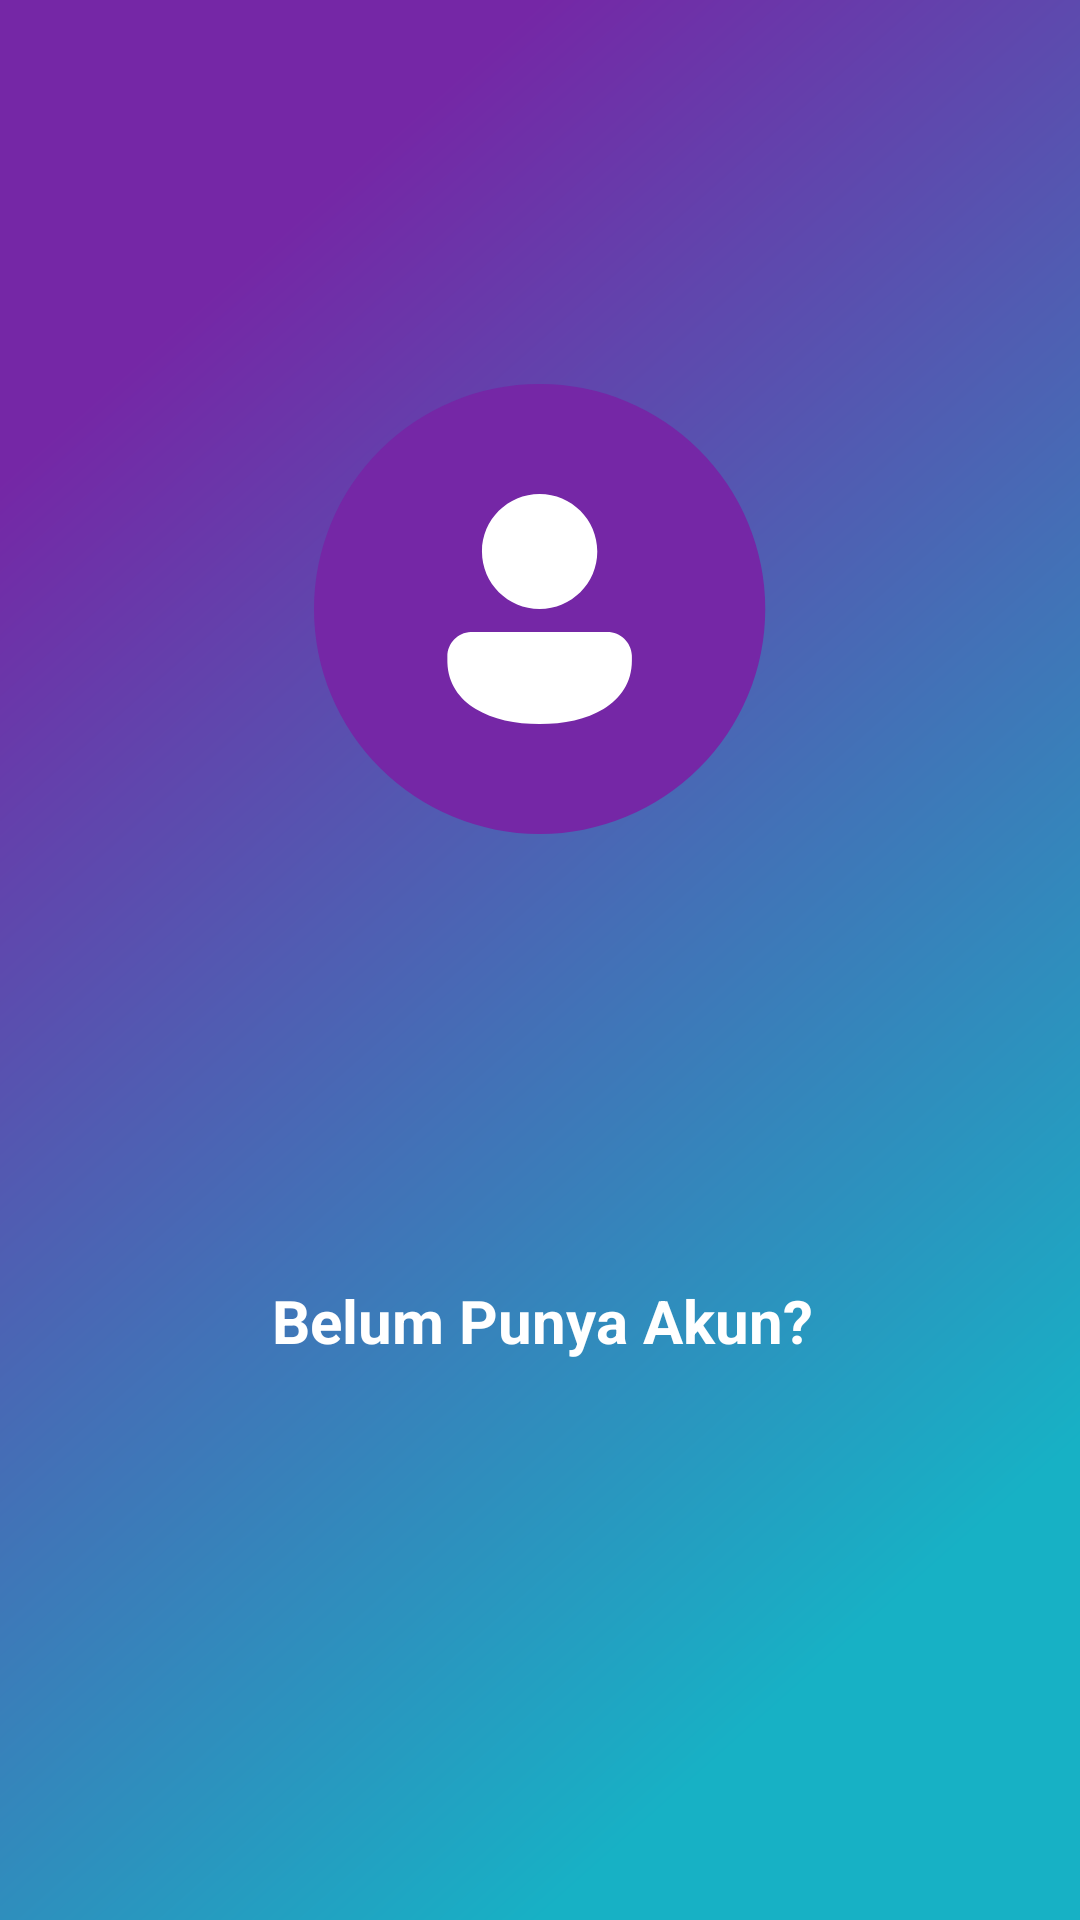

Layout XML and referenced resources for this Android screen:
<!-- AndroidManifest.xml: application theme Theme.AppInformationCovid -->
<!-- res/layout/fragment_login.xml -->
<?xml version="1.0" encoding="utf-8"?>
<androidx.constraintlayout.widget.ConstraintLayout xmlns:android="http://schemas.android.com/apk/res/android"
    xmlns:tools="http://schemas.android.com/tools"
    android:layout_width="match_parent"
    android:layout_height="match_parent"
    android:background="@drawable/gradation_background"
    xmlns:app="http://schemas.android.com/apk/res-auto"
    tools:context=".ui.login.LoginFragment">

    
    <ImageView
        android:id="@+id/bg_login"
        android:layout_width="wrap_content"
        android:layout_height="wrap_content"
        android:src="@drawable/bg_login"
        android:scaleType="fitCenter"
        android:layout_marginTop="203dp"
        app:layout_constraintEnd_toEndOf="parent"
        app:layout_constraintStart_toStartOf="parent"
        app:layout_constraintTop_toTopOf="parent" />

    <ImageView
        android:id="@+id/iv_logo"
        android:layout_width="wrap_content"
        android:layout_height="wrap_content"
        android:src="@drawable/icon_login"
        app:layout_constraintBottom_toTopOf="@+id/bg_login"
        app:layout_constraintEnd_toEndOf="@+id/bg_login"
        app:layout_constraintStart_toStartOf="@+id/bg_login"
        app:layout_constraintTop_toTopOf="@+id/bg_login" />
    <com.google.android.material.textfield.TextInputLayout
        android:id="@+id/til_FromUsername"
        style="@style/Widget.MaterialComponents.TextInputLayout.OutlinedBox"
        android:layout_width="0dp"
        android:layout_height="wrap_content"
        android:layout_margin="24dp"
        android:hint="Username"
        app:errorEnabled="true"
        app:layout_constraintEnd_toEndOf="@id/bg_login"
        app:layout_constraintStart_toStartOf="@id/bg_login"
        app:layout_constraintTop_toBottomOf="@id/iv_logo">
        <com.google.android.material.textfield.TextInputEditText
            android:id="@+id/et_fromUsername"
            android:layout_width="match_parent"
            android:layout_height="wrap_content" />
    </com.google.android.material.textfield.TextInputLayout>
    <com.google.android.material.textfield.TextInputLayout
        android:id="@+id/til_fromPassword"
        style="@style/Widget.MaterialComponents.TextInputLayout.OutlinedBox"
        android:layout_width="0dp"
        android:layout_height="wrap_content"
        android:layout_marginStart="24dp"
        android:layout_marginEnd="24dp"
        android:hint="Password"
        app:errorEnabled="true"
        app:endIconMode="password_toggle"
        app:layout_constraintEnd_toEndOf="@id/bg_login"
        app:layout_constraintStart_toStartOf="@id/bg_login"
        app:layout_constraintTop_toBottomOf="@id/til_FromUsername">
        <com.google.android.material.textfield.TextInputEditText
            android:id="@+id/et_fromPassword"
            android:inputType="textPassword"
            android:layout_width="match_parent"
            android:layout_height="wrap_content" />
    </com.google.android.material.textfield.TextInputLayout>

    <com.google.android.material.button.MaterialButton
        android:id="@+id/btn_login"
        android:layout_width="0dp"
        android:layout_height="64dp"
        android:layout_marginEnd="15dp"
        android:layout_marginStart="15dp"
        android:backgroundTint="@color/puple_uyee"
        android:text="Login"
        app:layout_constraintBottom_toBottomOf="@+id/bg_login"
        app:layout_constraintEnd_toEndOf="@+id/bg_login"
        app:layout_constraintStart_toStartOf="@+id/bg_login"
        app:layout_constraintTop_toBottomOf="@+id/bg_login"
        android:outlineAmbientShadowColor="@color/white"/>

    <TextView
        android:layout_width="wrap_content"
        android:layout_height="wrap_content"
        android:text="Belum Punya Akun?"
        android:textColor="@color/white"
        android:textSize="20sp"
        android:textStyle="bold"
        app:layout_constraintBottom_toTopOf="@+id/btn_register"
        app:layout_constraintEnd_toEndOf="@id/btn_register"
        app:layout_constraintHorizontal_bias="0.496"
        app:layout_constraintStart_toStartOf="@id/btn_register"
        app:layout_constraintTop_toBottomOf="@+id/bg_login"
        app:layout_constraintVertical_bias="0.712" />

    <com.google.android.material.button.MaterialButton
        android:id="@+id/btn_register"
        android:layout_width="0dp"
        android:layout_height="64dp"
        android:backgroundTint="@color/puple_uyee"
        android:layout_marginBottom="32dp"
        android:text="Register"
        app:layout_constraintBottom_toBottomOf="parent"
        app:layout_constraintEnd_toEndOf="@id/btn_login"
        app:layout_constraintStart_toStartOf="@id/btn_login"
        android:outlineAmbientShadowColor="@color/white"/>

</androidx.constraintlayout.widget.ConstraintLayout>
<!-- resources referenced by this layout -->
<resources>
  <color name="puple_uyee">#7527A6</color>
  <color name="white">#FFFFFFFF</color>
  <!-- drawable gradation_background (drawable) -->
  <?xml version="1.0" encoding="utf-8"?>
  <vector xmlns:android="http://schemas.android.com/apk/res/android"
      xmlns:aapt="http://schemas.android.com/aapt"
      android:width="393dp"
      android:height="786dp"
      android:viewportWidth="393"
      android:viewportHeight="786">
  
      xmlns:aapt="http://schemas.android.com/aapt"
      android:width="393dp"
      android:height="786dp"
      android:viewportWidth="393"
      android:viewportHeight="786">
  
      <group>
  
          <clip-path android:pathData="M0 0H393V786H0V0Z" />
  
          <group
              android:pivotX="196.5"
              android:pivotY="393"
              android:rotation="45"
              android:scaleX="2.828"
              android:scaleY="2.062"
              android:translateX="0.5"
              android:translateY="-0.125">
  
              <path android:pathData="M0 0V786H393V0">
  
                  <aapt:attr name="android:fillColor">
  
                      <gradient
                          android:endX="294.75"
                          android:endY="393"
                          android:startX="98.25"
                          android:startY="393"
                          android:type="linear">
  
                          <item
                              android:color="#7527A6"
                              android:offset="0" />
  
                          <item
                              android:color="#17B1C5"
                              android:offset="1" />
  
                      </gradient>
  
                  </aapt:attr>
  
              </path>
  
          </group>
  
      </group>
  
  </vector>
  <!-- drawable icon_login (drawable) -->
  <vector xmlns:android="http://schemas.android.com/apk/res/android"
      android:width="151dp"
      android:height="150dp"
      android:viewportWidth="151"
      android:viewportHeight="150">
    <path
        android:pathData="M0,75a75.208,75 0,1 0,150.417 0a75.208,75 0,1 0,-150.417 0z"
        android:fillColor="#7527A6"/>
    <path
        android:pathData="M97.792,82.667C102.169,82.667 105.744,86.099 105.951,90.415L105.96,90.81V92.25C105.96,99.448 102.228,104.837 96.504,108.312C90.874,111.73 83.308,113.333 75.208,113.333C67.109,113.333 59.542,111.73 53.913,108.312C48.362,104.942 44.685,99.773 44.467,92.899L44.457,92.25V90.81C44.457,86.443 47.903,82.882 52.229,82.676L52.625,82.667H97.792ZM75.208,36.667C85.823,36.667 94.428,45.248 94.428,55.833C94.428,66.419 85.823,75 75.208,75C64.594,75 55.988,66.419 55.988,55.833C55.988,45.248 64.594,36.667 75.208,36.667Z"
        android:fillColor="#ffffff"/>
  </vector>
  <style name="Theme.AppInformationCovid" parent="Theme.MaterialComponents.DayNight.DarkActionBar">
          
          <item name="colorPrimary">@color/purple_500</item>
          <item name="colorPrimaryVariant">@color/purple_700</item>
          <item name="colorOnPrimary">@color/white</item>
          
          <item name="colorSecondary">@color/teal_200</item>
          <item name="colorSecondaryVariant">@color/teal_700</item>
          <item name="colorOnSecondary">@color/black</item>
          
          <item name="android:statusBarColor" tools:targetApi="l">?attr/colorPrimaryVariant</item>
          
      </style>
  <color name="purple_500">#FF6200EE</color>
  <color name="purple_700">#FF3700B3</color>
  <color name="teal_200">#FF03DAC5</color>
  <color name="teal_700">#FF018786</color>
  <color name="black">#FF000000</color>
</resources>
